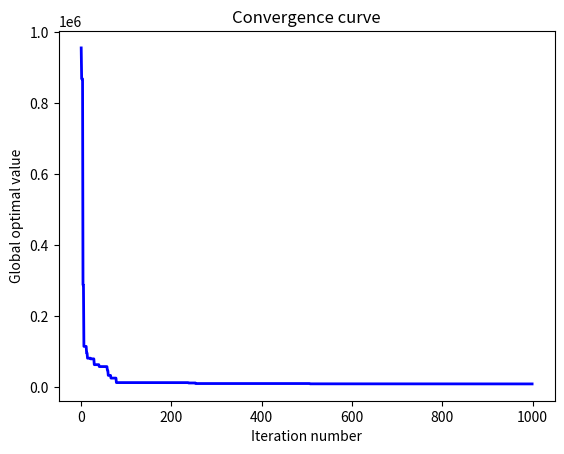

Generate this figure with matplotlib:
#!/usr/bin/env python
# -*- coding: utf-8 -*-
# @Time    : 2022/11/8 14:41
# [redacted]
# [redacted]
# @File    : SCA.py
# @Statement : Sine Cosine Algorithm
# @Reference : Mirjalili S. SCA: A Sine Cosine Algorithm for solving optimization problems[J]. Knowledge-Based Systems, 2016, 96.
import random
import math
import matplotlib.pyplot as plt


def obj(x):
    """
    The objective function of pressure vessel design
    :param x:
    :return:
    """
    x1 = x[0]
    x2 = x[1]
    x3 = x[2]
    x4 = x[3]
    g1 = -x1 + 0.0193 * x3
    g2 = -x2 + 0.00954 * x3
    g3 = -math.pi * x3 ** 2 - 4 * math.pi * x3 ** 3 / 3 + 1296000
    g4 = x4 - 240
    if g1 <= 0 and g2 <= 0 and g3 <= 0 and g4 <= 0:
        return 0.6224 * x1 * x3 * x4 + 1.7781 * x2 * x3 ** 2 + 3.1661 * x1 ** 2 * x4 + 19.84 * x1 ** 2 * x3
    else:
        return 1e10


def boundary_check(value, lb, ub):
    """
    The boundary check
    :param value:
    :param lb: the lower bound (list)
    :param ub: the upper bound (list)
    :return:
    """
    for i in range(len(value)):
        value[i] = max(value[i], lb[i])
        value[i] = min(value[i], ub[i])
    return value


def main(pop, iter, lb, ub):
    """
    The main function of the SCA
    :param pop: the number of candidates
    :param iter: the iteration number
    :param lb: the lower bound (list)
    :param ub: the upper bound (list)
    :return:
    """
    # Step 1. Initialization
    a = 2  # a pre-defined parameter
    pos = []  # the position of all candidates
    score = []  # the score of all candidates
    dim = len(lb)  # dimension
    for i in range(pop):
        temp_pos = [random.uniform(lb[j], ub[j]) for j in range(dim)]
        pos.append(temp_pos)
        score.append(obj(temp_pos))
    iter_best = []
    gbest = min(score)  # the score of the best-so-far candidate
    gbest_pos = pos[score.index(gbest)].copy()  # the position of the best-so-far candidate
    iter_con = 0

    # Step 2. The main loop
    for t in range(iter):
        # Step 2.1. Calculate r1
        r1 = a - (t + 1) * a / iter

        # Step 2.2. Update positions
        for i in range(pop):
            for j in range(dim):
                r2 = random.uniform(0, 2 * math.pi)
                r3 = random.uniform(0, 2)
                r4 = random.random()
                if r4 < 0.5:
                    pos[i][j] += r1 * math.sin(r2) * abs(r3 * gbest_pos[j] - pos[i][j])
                else:
                    pos[i][j] += r1 * math.cos(r2) * abs(r3 * gbest_pos[j] - pos[i][j])
            pos[i] = boundary_check(pos[i], lb, ub)
            score[i] = obj(pos[i])

        # Step 2.3. Update the global best
        for i in range(pop):
            if score[i] < gbest:
                gbest = score[i]
                gbest_pos = pos[i].copy()
                iter_con = t + 1
        iter_best.append(gbest)

    # Step 3. Sort the results
    x = [i for i in range(iter)]
    plt.figure()
    plt.plot(x, iter_best, linewidth=2, color='blue')
    plt.xlabel('Iteration number')
    plt.ylabel('Global optimal value')
    plt.title('Convergence curve')
    plt.show()
    return {'best score': gbest, 'best solution': gbest_pos, 'convergence iteration': iter_con}


if __name__ == '__main__':
    # Parameter settings
    pop = 30
    iter = 1000
    lb = [0, 0, 10, 10]
    ub = [99, 99, 200, 200]
    print(main(pop, iter, lb, ub))
